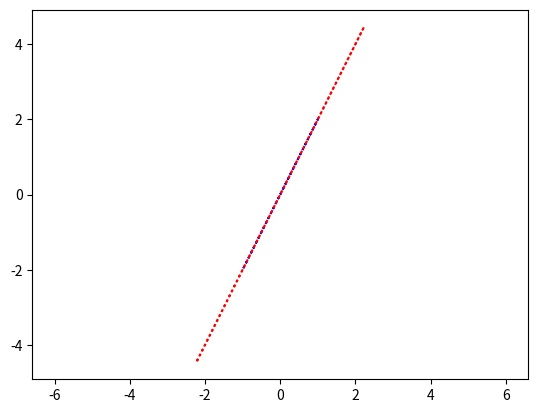

Recreate this plot in Python.


# https://math.stackexchange.com/questions/4012751/how-to-find-standard-deviation-error-bound-from-variance-error-bound/4012779#4012779
# cookierobotics.com/007 

import numpy
from scipy import linalg
from matplotlib import pyplot

def get_ellipse_outline(xc: float, yc: float, P: numpy.ndarray):
	"""Get a list of xy coordinates that form the outline of an ellipse centered at (xc, yc) and with with a covariance
	matrix P

	:param xc: the x-coordinate of the ellipse's center
	:param yc: the y-coordinate of the ellipse's center
	:param P: the 2D rotation matrix for the ellipse direction
	:return: the array of x-y coordinates that make up the ellipse's outline
	"""
	t = numpy.linspace(-numpy.pi, numpy.pi, 50)
	xy = numpy.vstack((numpy.cos(t), numpy.sin(t)))

	return numpy.dot(P, xy) + numpy.array([[xc], [yc]])

M2 = numpy.array([[1,2],[2,4]])
l, v = numpy.linalg.eig(M2)

print(v[:,0].dot(v[:,1]))

M = v * numpy.sqrt(l)

ellipse1 = get_ellipse_outline(0,0,M)
ellipse2 = get_ellipse_outline(0,0,M2)
pyplot.plot(ellipse1[0], ellipse1[1], ':b')
pyplot.plot(ellipse2[0], ellipse2[1], ':r')



"""
#A = the matrix such that AA.T = B
A = numpy.array([[ 0.76641471, -0.17036945, -0.00558343],
				 [-1.94279268, -0.06720926,  0.0141535 ],
				 [-0.16535958,  0.        , -0.19216628]])
B = numpy.array([[ 0.61644844, -1.47761351, -0.12566107],
				 [-1.47761351,  3.77916079,  0.31853956],
				 [-0.12566107,  0.31853956,  0.06427167]])

B_l, B_v = numpy.linalg.eig(B)
L = B_v * numpy.sqrt(B_l)

print(A)
print(L)

assert numpy.allclose(numpy.dot(L, L.T), B)

ellipseA = get_ellipse_outline(0,0,A[:2,:2])
ellipseB = get_ellipse_outline(0,0,B[:2,:2])
ellipseL = get_ellipse_outline(0,0,L[:2,:2])

pyplot.plot(ellipseA[0], ellipseA[1], ':b')
pyplot.plot(ellipseB[0], ellipseB[1], ':r')
pyplot.plot(ellipseL[0], ellipseL[1], ':g')
"""

pyplot.axis('equal')
pyplot.show()


